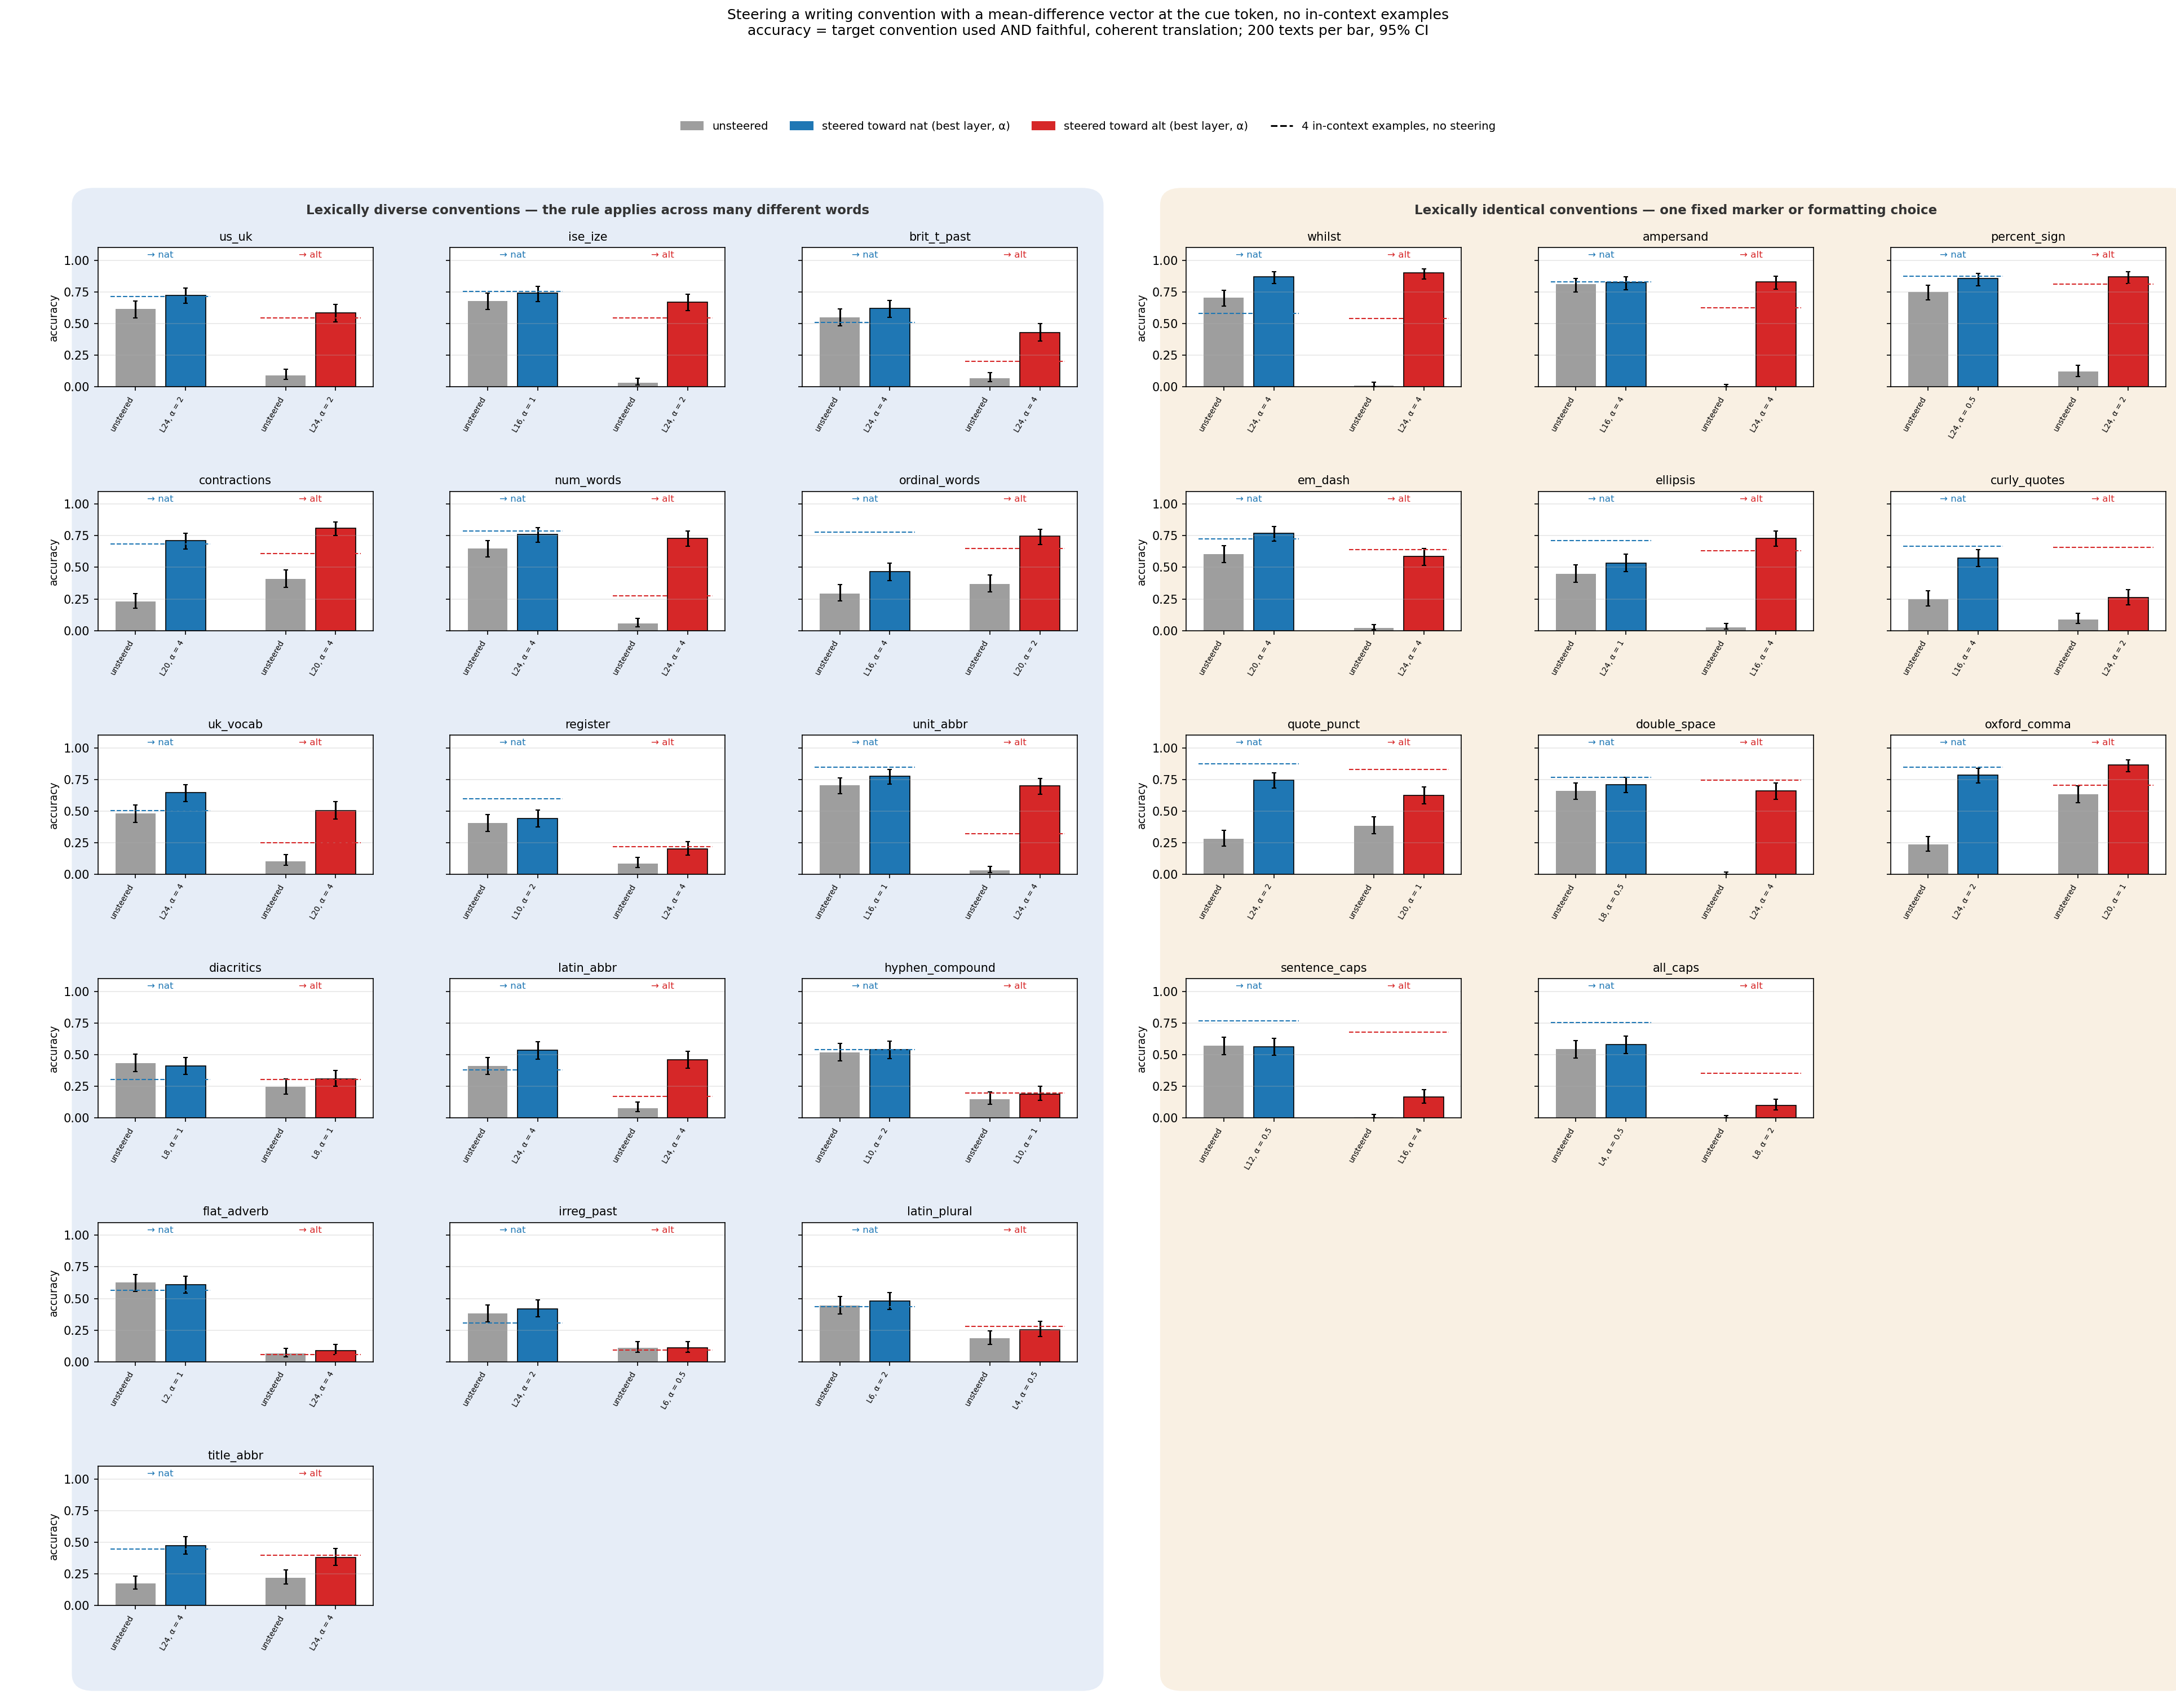

The table this chart was drawn from, first rows:
family, target, arm, layer, alpha, cf_family, n, accuracy, ci_lo, ci_hi, style_only, unscorable, judge_ok, capped, step3_k0, step3_k4
sentence_caps, nat, base, 0, 0.0, , 200, 0.57, 0.501, 0.637, 0.975, 0.02, 0.575, 0.03, 0.565, 0.77
sentence_caps, alt, base, 0, 0.0, , 200, 0.005, 0.001, 0.028, 0.005, 0.02, 0.575, 0.03, 0.0, 0.68
sentence_caps, alt, alt_cf, 12, 4.0, all_caps, 200, 0.0, 0.0, 0.019, 0.005, 0.24, 0.03, 0.025, 0.0, 0.68
sentence_caps, alt, alt_top1, 12, 4.0, , 200, 0.115, 0.078, 0.167, 0.94, 0.055, 0.115, 0.04, 0.0, 0.68
sentence_caps, alt, alt_top2, 16, 4.0, , 200, 0.165, 0.12, 0.223, 0.9, 0.085, 0.17, 0.07, 0.0, 0.68
sentence_caps, nat, nat_cf, 12, 0.5, all_caps, 200, 0.56, 0.491, 0.627, 0.98, 0.02, 0.56, 0.025, 0.565, 0.77
sentence_caps, nat, nat_top1, 12, 0.5, , 200, 0.565, 0.496, 0.632, 0.975, 0.025, 0.565, 0.025, 0.565, 0.77
sentence_caps, nat, nat_top2, 16, 0.5, , 200, 0.525, 0.456, 0.593, 0.985, 0.015, 0.525, 0.025, 0.565, 0.77
all_caps, nat, base, 0, 0.0, , 200, 0.545, 0.476, 0.613, 0.99, 0.01, 0.545, 0.02, 0.515, 0.755
all_caps, alt, base, 0, 0.0, , 200, 0.0, 0.0, 0.019, 0.0, 0.01, 0.545, 0.02, 0.0, 0.355
all_caps, alt, alt_cf, 8, 2.0, double_space, 200, 0.0, 0.0, 0.019, 0.0, 0.23, 0.41, 0.03, 0.0, 0.355
all_caps, alt, alt_top1, 8, 2.0, , 200, 0.1, 0.066, 0.149, 0.61, 0.155, 0.165, 0.065, 0.0, 0.355
all_caps, alt, alt_top2, 20, 4.0, , 200, 0.03, 0.014, 0.064, 0.615, 0.08, 0.085, 0.05, 0.0, 0.355
all_caps, nat, nat_cf, 2, 0.5, double_space, 200, 0.55, 0.481, 0.617, 0.98, 0.02, 0.555, 0.025, 0.515, 0.755
all_caps, nat, nat_top1, 2, 0.5, , 200, 0.545, 0.476, 0.613, 0.985, 0.015, 0.545, 0.005, 0.515, 0.755
all_caps, nat, nat_top2, 4, 0.5, , 200, 0.58, 0.511, 0.646, 0.98, 0.02, 0.58, 0.02, 0.515, 0.755
double_space, nat, base, 0, 0.0, , 200, 0.66, 0.592, 0.722, 0.965, 0.035, 0.66, 0.03, 0.71, 0.765
double_space, alt, base, 0, 0.0, , 200, 0.0, 0.0, 0.019, 0.0, 0.035, 0.66, 0.03, 0.0, 0.745
double_space, alt, alt_cf, 24, 4.0, us_uk, 200, 0.005, 0.001, 0.028, 0.005, 0.03, 0.69, 0.03, 0.0, 0.745
double_space, alt, alt_top1, 24, 4.0, , 200, 0.66, 0.592, 0.722, 0.97, 0.03, 0.66, 0.03, 0.0, 0.745
double_space, alt, alt_top2, 24, 2.0, , 200, 0.6, 0.531, 0.665, 0.925, 0.055, 0.62, 0.025, 0.0, 0.745
double_space, nat, nat_cf, 8, 0.5, us_uk, 200, 0.68, 0.612, 0.741, 0.99, 0.01, 0.68, 0.035, 0.71, 0.765
double_space, nat, nat_top1, 8, 0.5, , 200, 0.71, 0.644, 0.768, 0.985, 0.01, 0.715, 0.025, 0.71, 0.765
double_space, nat, nat_top2, 12, 0.5, , 200, 0.68, 0.612, 0.741, 0.995, 0.005, 0.685, 0.045, 0.71, 0.765
us_uk, nat, base, 0, 0.0, , 200, 0.615, 0.546, 0.68, 0.725, 0.165, 0.855, 0.01, 0.645, 0.715
us_uk, alt, base, 0, 0.0, , 200, 0.09, 0.058, 0.138, 0.11, 0.165, 0.855, 0.01, 0.075, 0.545
us_uk, alt, alt_cf, 24, 2.0, ise_ize, 200, 0.555, 0.486, 0.622, 0.675, 0.215, 0.805, 0.0, 0.075, 0.545
us_uk, alt, alt_top1, 24, 2.0, , 200, 0.585, 0.516, 0.651, 0.715, 0.195, 0.82, 0.0, 0.075, 0.545
us_uk, alt, alt_top2, 20, 4.0, , 200, 0.545, 0.476, 0.613, 0.655, 0.175, 0.825, 0.005, 0.075, 0.545
us_uk, nat, nat_cf, 24, 2.0, ise_ize, 200, 0.64, 0.571, 0.703, 0.78, 0.2, 0.825, 0.015, 0.645, 0.715
us_uk, nat, nat_top1, 24, 2.0, , 200, 0.725, 0.659, 0.782, 0.835, 0.155, 0.855, 0.02, 0.645, 0.715
us_uk, nat, nat_top2, 20, 4.0, , 200, 0.685, 0.618, 0.745, 0.805, 0.18, 0.845, 0.0, 0.645, 0.715
ise_ize, nat, base, 0, 0.0, , 200, 0.68, 0.612, 0.741, 0.805, 0.155, 0.84, 0.0, 0.68, 0.755
ise_ize, alt, base, 0, 0.0, , 200, 0.035, 0.017, 0.07, 0.04, 0.155, 0.84, 0.0, 0.025, 0.545
ise_ize, alt, alt_cf, 24, 2.0, brit_t_past, 200, 0.405, 0.339, 0.474, 0.46, 0.165, 0.84, 0.015, 0.025, 0.545
ise_ize, alt, alt_top1, 24, 2.0, , 200, 0.67, 0.602, 0.731, 0.77, 0.11, 0.865, 0.0, 0.025, 0.545
ise_ize, alt, alt_top2, 20, 2.0, , 200, 0.465, 0.397, 0.534, 0.555, 0.155, 0.805, 0.005, 0.025, 0.545
ise_ize, nat, nat_cf, 16, 1.0, brit_t_past, 200, 0.71, 0.644, 0.768, 0.83, 0.15, 0.845, 0.0, 0.68, 0.755
ise_ize, nat, nat_top1, 16, 1.0, , 200, 0.74, 0.675, 0.796, 0.895, 0.085, 0.83, 0.0, 0.68, 0.755
ise_ize, nat, nat_top2, 4, 2.0, , 200, 0.71, 0.644, 0.768, 0.825, 0.11, 0.86, 0.01, 0.68, 0.755
brit_t_past, nat, base, 0, 0.0, , 200, 0.55, 0.481, 0.617, 0.7, 0.21, 0.79, 0.015, 0.495, 0.51
brit_t_past, alt, base, 0, 0.0, , 200, 0.07, 0.042, 0.114, 0.09, 0.21, 0.79, 0.015, 0.065, 0.2
brit_t_past, alt, alt_cf, 24, 4.0, sentence_caps, 200, 0.095, 0.062, 0.144, 0.11, 0.295, 0.7, 0.01, 0.065, 0.2
brit_t_past, alt, alt_top1, 24, 4.0, , 200, 0.43, 0.363, 0.499, 0.515, 0.245, 0.77, 0.01, 0.065, 0.2
brit_t_past, alt, alt_top2, 24, 2.0, , 200, 0.21, 0.159, 0.272, 0.295, 0.215, 0.76, 0.005, 0.065, 0.2
brit_t_past, nat, nat_cf, 10, 1.0, sentence_caps, 200, 0.6, 0.531, 0.665, 0.68, 0.225, 0.86, 0.025, 0.495, 0.51
brit_t_past, nat, nat_top1, 10, 1.0, , 200, 0.555, 0.486, 0.622, 0.715, 0.19, 0.775, 0.01, 0.495, 0.51
brit_t_past, nat, nat_top2, 24, 4.0, , 200, 0.62, 0.551, 0.684, 0.82, 0.15, 0.75, 0.02, 0.495, 0.51
whilst, nat, base, 0, 0.0, , 200, 0.705, 0.638, 0.764, 0.775, 0.205, 0.89, 0.0, 0.72, 0.58
whilst, alt, base, 0, 0.0, , 200, 0.01, 0.003, 0.036, 0.02, 0.205, 0.89, 0.0, 0.015, 0.54
whilst, alt, alt_cf, 24, 4.0, contractions, 200, 0.005, 0.001, 0.028, 0.005, 0.25, 0.895, 0.0, 0.015, 0.54
whilst, alt, alt_top1, 24, 4.0, , 200, 0.9, 0.851, 0.934, 0.995, 0.005, 0.905, 0.0, 0.015, 0.54
whilst, alt, alt_top2, 24, 2.0, , 200, 0.825, 0.766, 0.871, 0.965, 0.03, 0.86, 0.0, 0.015, 0.54
whilst, nat, nat_cf, 24, 4.0, contractions, 200, 0.675, 0.607, 0.736, 0.76, 0.175, 0.88, 0.005, 0.72, 0.58
whilst, nat, nat_top1, 24, 4.0, , 200, 0.87, 0.816, 0.91, 0.96, 0.035, 0.905, 0.0, 0.72, 0.58
whilst, nat, nat_top2, 16, 4.0, , 200, 0.78, 0.718, 0.832, 0.875, 0.125, 0.875, 0.0, 0.72, 0.58
contractions, nat, base, 0, 0.0, , 200, 0.23, 0.177, 0.293, 0.27, 0.25, 0.84, 0.005, 0.225, 0.685
contractions, alt, base, 0, 0.0, , 200, 0.41, 0.344, 0.479, 0.48, 0.25, 0.84, 0.005, 0.41, 0.61
contractions, alt, alt_cf, 20, 4.0, ampersand, 200, 0.225, 0.173, 0.288, 0.26, 0.38, 0.795, 0.0, 0.41, 0.61
contractions, alt, alt_top1, 20, 4.0, , 200, 0.81, 0.75, 0.858, 0.935, 0.06, 0.855, 0.005, 0.41, 0.61
... 156 more rows
